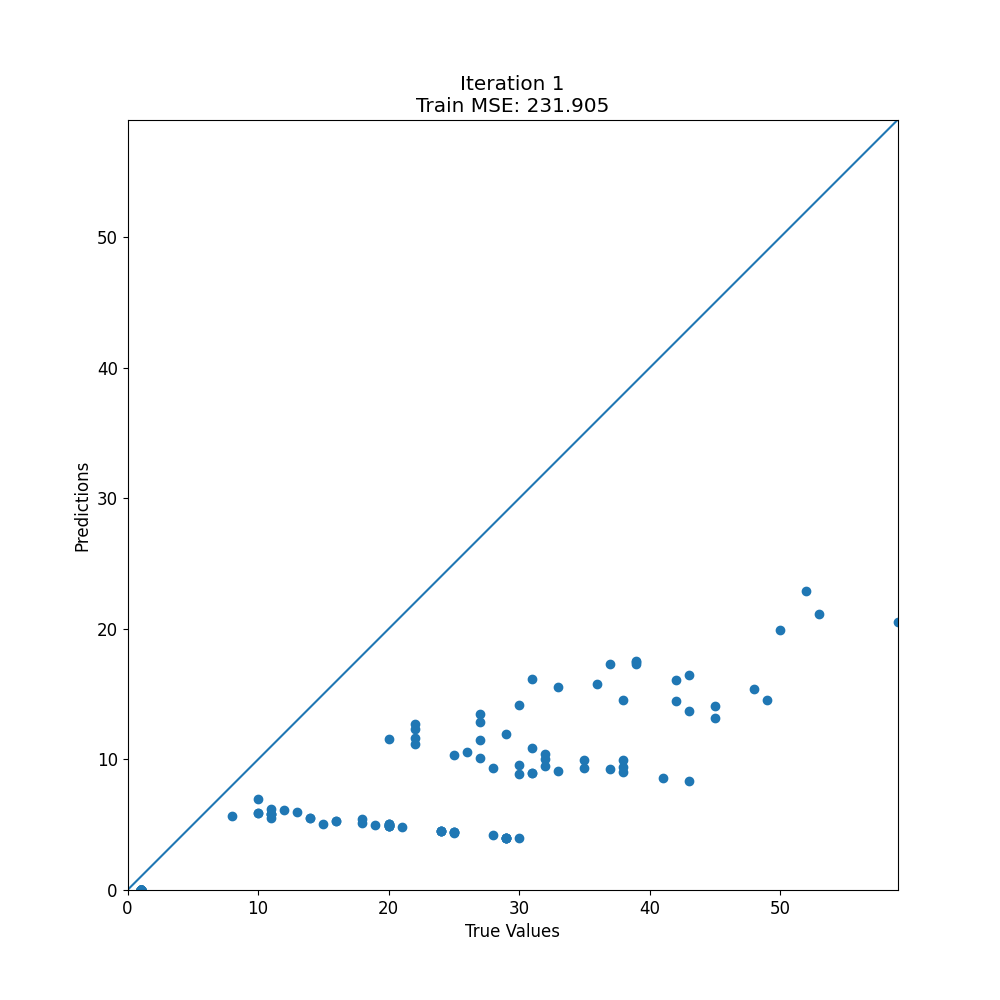

Values plotted in this chart, from the file beside it:
target, prediction
1, 0.0
28, 4.231
38, 9.997
27, 13.52
39, 17.56
1, 0.0
25, 4.45
38, 9.4
43, 16.5
52, 22.9
1, 0.0
29, 4
35, 9.35
42, 16.1
1, 0.0
18, 5.1
1, 0.0
20, 4.9
22, 11.65
22, 12.7
26, 10.55
1, 0.0
30, 3.95
43, 8.35
1, 0.0
1, 0.0
1, 0.0
14, 5.5
1, 0.0
10, 5.9
1, 0.0
1, 0.0
1, 0.0
16, 5.3
1, 0.0
20, 5.067
22, 11.2
13, 5.955
27, 10.09
1, 0.0
29, 4
41, 8.6
50, 19.95
1, 0.0
20, 4.95
30, 8.85
1, 0.0
1, 0.0
29, 4
32, 10.45
45, 14.1
1, 0.0
1, 0.0
24, 4.5
38, 9.05
48, 15.4
1, 0.0
1, 0.0
1, 0.0
16, 5.3
... 110 more rows
